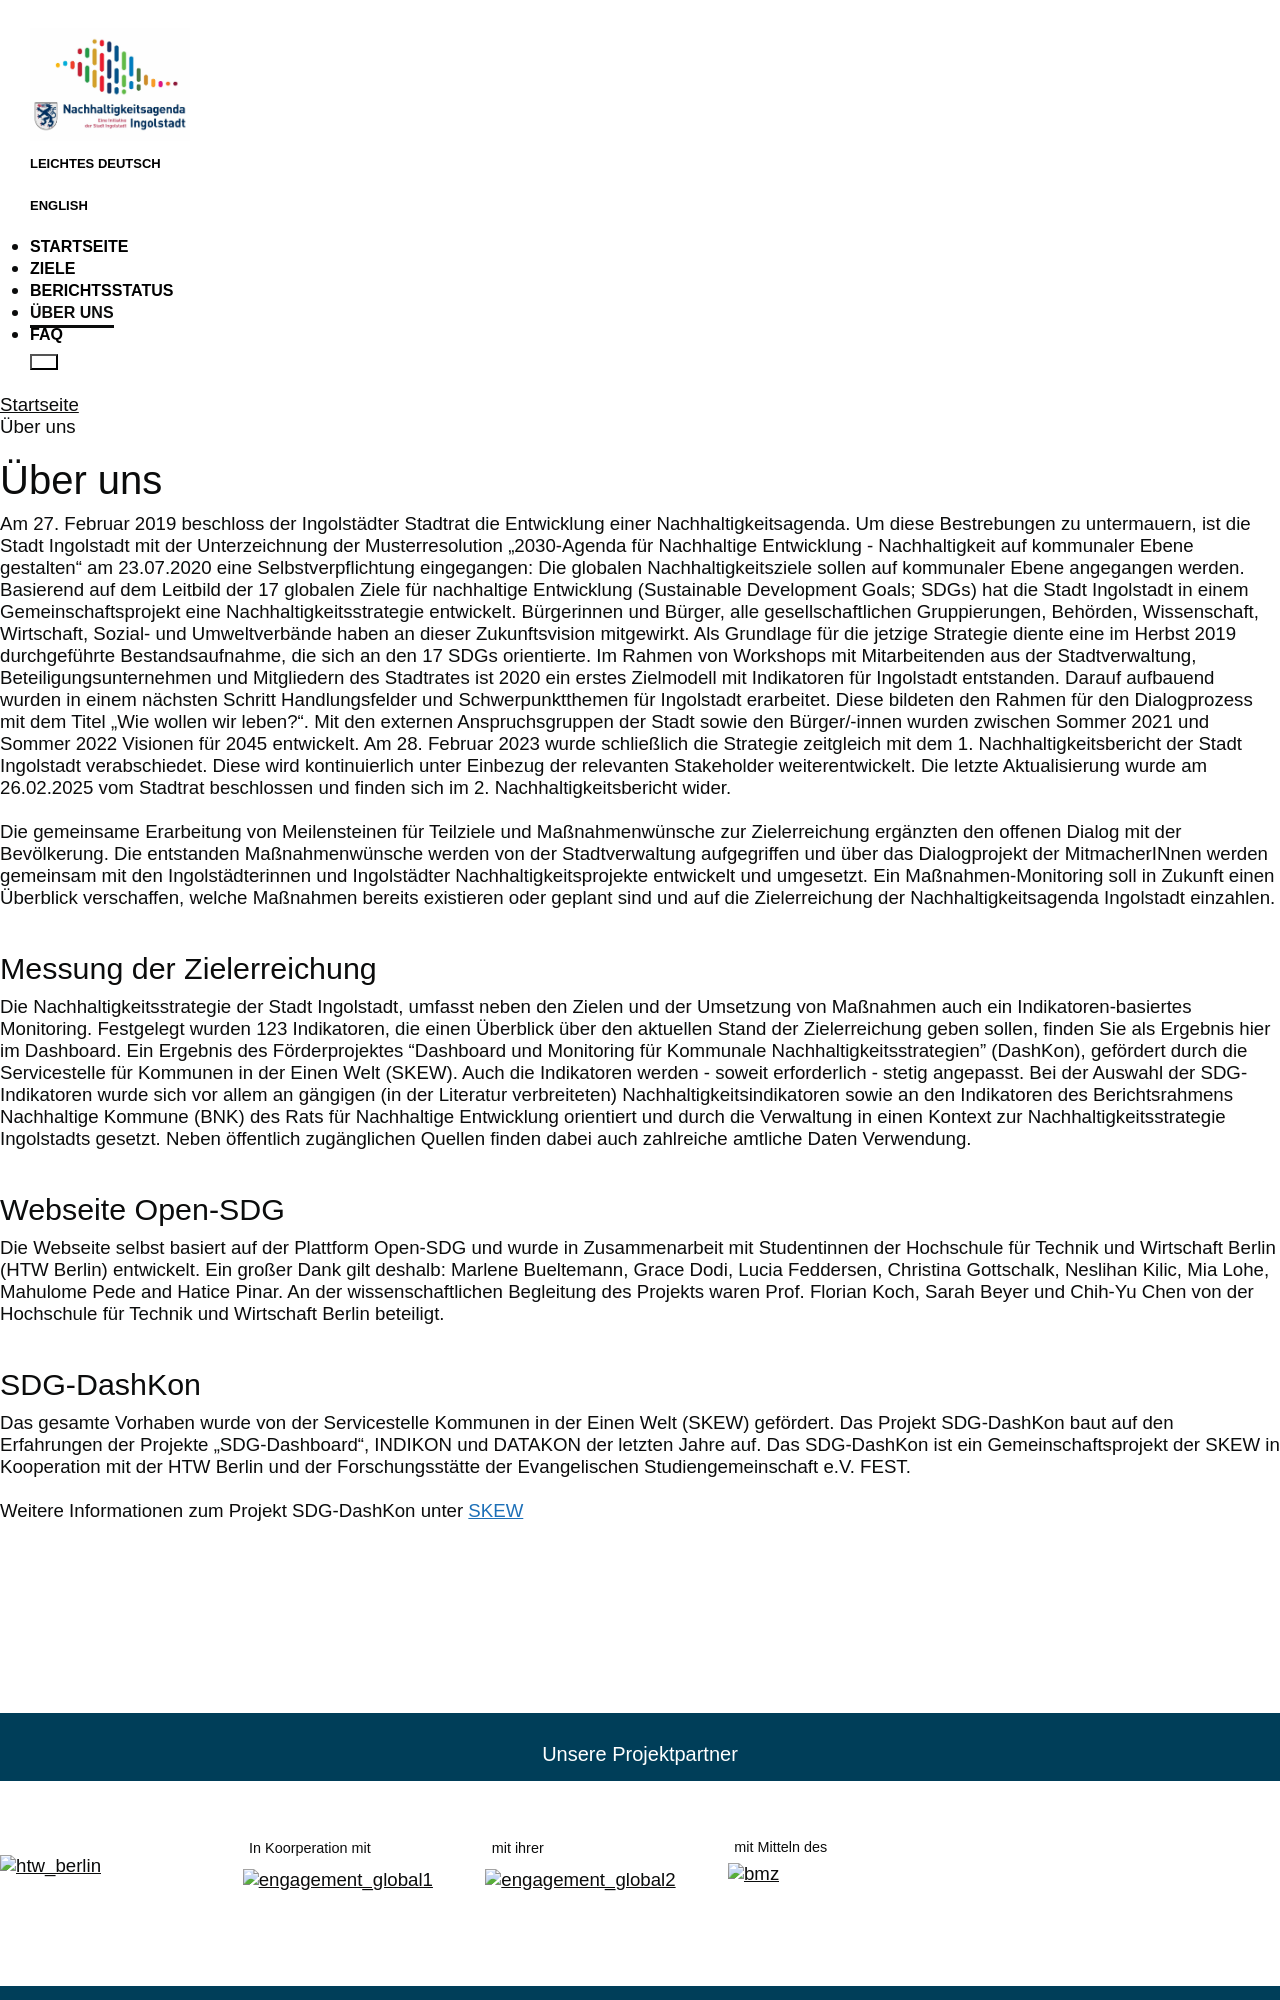

repository: StabsstelleNachhaltigkeit/sdg-in-staging-site · page: about/index.html · generator: jekyll

---

title: Über uns
language: de
permalink: /about/
layout: page

---

Am 27. Februar 2019 beschloss der Ingolstädter Stadtrat die Entwicklung einer Nachhaltigkeitsagenda. Um diese Bestrebungen zu untermauern, ist die Stadt Ingolstadt mit der Unterzeichnung der Musterresolution „2030-Agenda für Nachhaltige Entwicklung - Nachhaltigkeit auf kommunaler Ebene gestalten“ am 23.07.2020 eine Selbstverpflichtung eingegangen: Die globalen Nachhaltigkeitsziele sollen auf kommunaler Ebene angegangen werden. Basierend auf dem Leitbild der 17 globalen Ziele für nachhaltige Entwicklung (Sustainable Development Goals; SDGs) hat die Stadt Ingolstadt in einem Gemeinschaftsprojekt eine Nachhaltigkeitsstrategie entwickelt. Bürgerinnen und Bürger, alle gesellschaftlichen Gruppierungen, Behörden, Wissenschaft, Wirtschaft, Sozial- und Umweltverbände haben an dieser Zukunftsvision mitgewirkt. Als Grundlage für die jetzige Strategie diente eine im Herbst 2019 durchgeführte Bestandsaufnahme, die sich an den 17 SDGs orientierte. Im Rahmen von Workshops mit Mitarbeitenden aus der Stadtverwaltung, Beteiligungsunternehmen und Mitgliedern des Stadtrates ist 2020 ein erstes Zielmodell mit Indikatoren für Ingolstadt entstanden. Darauf aufbauend wurden in einem nächsten Schritt Handlungsfelder und Schwerpunktthemen für Ingolstadt erarbeitet. Diese bildeten den Rahmen für den Dialogprozess mit dem Titel „Wie wollen wir leben?“. Mit den externen Anspruchsgruppen der Stadt sowie den Bürger/-innen wurden zwischen Sommer 2021 und Sommer 2022 Visionen für 2045 entwickelt. Am 28. Februar 2023 wurde schließlich die Strategie zeitgleich mit dem 1. Nachhaltigkeitsbericht der Stadt Ingolstadt verabschiedet. Diese wird kontinuierlich unter Einbezug der relevanten Stakeholder weiterentwickelt. Die letzte Aktualisierung wurde am 26.02.2025 vom Stadtrat beschlossen und finden sich im 2. Nachhaltigkeitsbericht wider.<br> 
<br>
Die gemeinsame Erarbeitung von Meilensteinen für Teilziele und Maßnahmenwünsche zur Zielerreichung ergänzten den offenen Dialog mit der Bevölkerung.  Die entstanden Maßnahmenwünsche werden von der Stadtverwaltung aufgegriffen und über das Dialogprojekt der MitmacherINnen werden gemeinsam mit den Ingolstädterinnen und Ingolstädter Nachhaltigkeitsprojekte entwickelt und umgesetzt. Ein Maßnahmen-Monitoring soll in Zukunft einen Überblick verschaffen, welche Maßnahmen bereits existieren oder geplant sind und auf die Zielerreichung der Nachhaltigkeitsagenda Ingolstadt einzahlen.<br> 
<br>
<h3>Messung der Zielerreichung</h3>
Die Nachhaltigkeitsstrategie der Stadt Ingolstadt, umfasst neben den Zielen und der Umsetzung von Maßnahmen auch ein Indikatoren-basiertes Monitoring. Festgelegt wurden 123 Indikatoren, die einen Überblick über den aktuellen Stand der Zielerreichung geben sollen, finden Sie als Ergebnis hier im Dashboard. Ein Ergebnis des Förderprojektes “Dashboard und Monitoring für Kommunale Nachhaltigkeitsstrategien" (DashKon), gefördert durch die Servicestelle für Kommunen in der Einen Welt (SKEW). Auch die Indikatoren werden - soweit erforderlich - stetig angepasst. Bei der Auswahl der SDG-Indikatoren wurde sich vor allem an gängigen (in der Literatur verbreiteten) Nachhaltigkeitsindikatoren sowie an den Indikatoren des Berichtsrahmens Nachhaltige Kommune (BNK) des Rats für Nachhaltige Entwicklung orientiert und durch die Verwaltung in einen Kontext zur Nachhaltigkeitsstrategie Ingolstadts gesetzt. Neben öffentlich zugänglichen Quellen finden dabei auch zahlreiche amtliche Daten Verwendung.<br>
<br>
<h3>Webseite Open-SDG</h3>
 Die Webseite selbst basiert auf der Plattform Open-SDG und wurde in Zusammenarbeit mit Studentinnen der Hochschule für Technik und Wirtschaft Berlin (HTW Berlin) entwickelt. Ein großer Dank gilt deshalb: Marlene Bueltemann, Grace Dodi, Lucia Feddersen, Christina Gottschalk, Neslihan Kilic, Mia Lohe, Mahulome Pede and Hatice Pinar. An der wissenschaftlichen Begleitung des Projekts waren Prof. Florian Koch, Sarah Beyer und Chih-Yu Chen von der Hochschule für Technik und Wirtschaft Berlin beteiligt.<br>
<br>
<h3>SDG-DashKon</h3>
 Das gesamte Vorhaben wurde von der Servicestelle Kommunen in der Einen Welt (SKEW) gefördert. Das Projekt SDG-DashKon baut auf den Erfahrungen der Projekte „SDG-Dashboard“, INDIKON und DATAKON der letzten Jahre auf. Das SDG-
